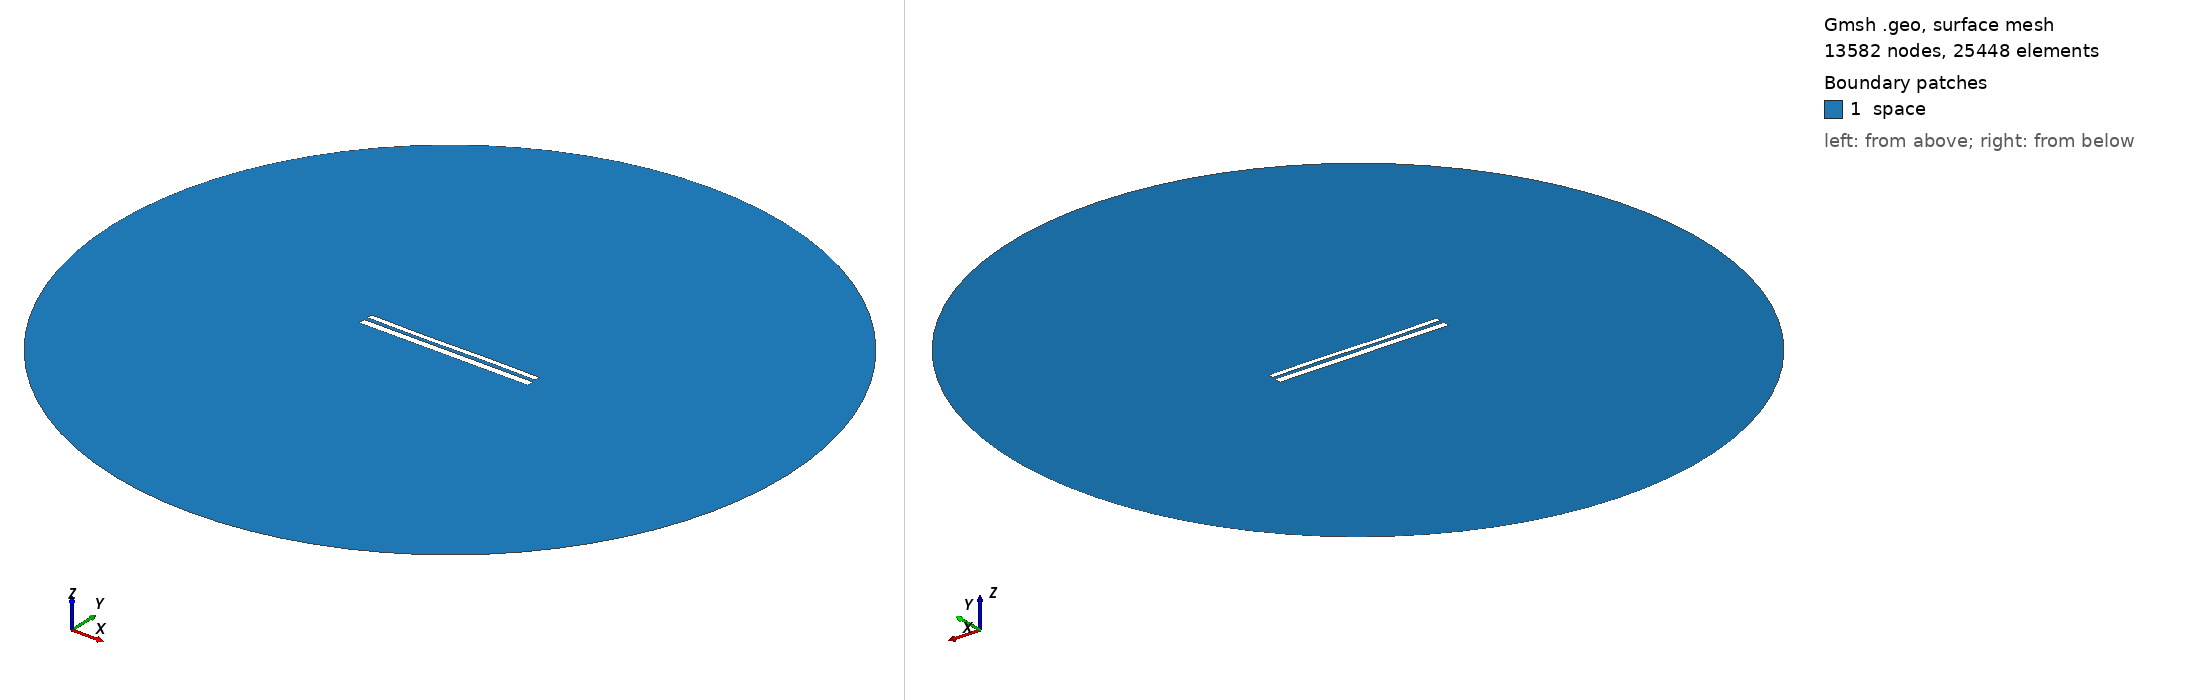

Gmsh geometry script, surface-meshed: 13582 nodes, 25448 surface elements. Boundary patches (legend numbers): 1 space. Left view from above one corner, right view from below the opposite corner. Legend entries are the model's physical surfaces. The drawing asked Gmsh for element sizes between 1% and 20% of the model's largest extent; the script's own settings can give other sizes.

=== 10778.geo (drawn) ===
//---------------------------------------
// Geometry kernel
//---------------------------------------

SetFactory("OpenCASCADE");



//---------------------------------------
// Parameters of the geometry
//---------------------------------------

// Overetch of the upper plate
overetch = 0.375;

// Distance between the plates
distance = 2.0;

// Discretization over the x axis (for the deformation)
nx = 50; 

// Length of the plate
L = 100 - overetch; 

// Number of modes
n = 4; 

// 1st mode coefficient
coeff(1) = -0.075;
beta(1) = 0.596864 * 3.1415926535 / L;

// 2nd mode coefficient
coeff(2) = -0.075;
beta(2) = 1.49418 * 3.1415926535 / L;

// 3rd mode coefficient
coeff(3) = -0.15;
beta(3) = 2.50025 * 3.1415926535 / L;

// 4th mode coefficient
coeff(4) = 0.0;
beta(4) = 3.49999 * 3.1415926535 / L;



//---------------------------------------
// Upper plate (deformed rectangle)
//---------------------------------------

// Coordiantes of the upper plate
xmin = -50;
xmax = 50 - overetch;

// Height of the upper plate
yheight = 4 - 2 * overetch;

// Indexes of the points
UpperID[] = {};
LowerID[] = {};
LeftID[] = {};
RightID[] = {};

// Point index
p = 1;

// Horizontal edges
For i In {1:nx}
    x = xmin + (i-1)*(xmax - xmin)/(nx-1);

    y_bottom = distance / 2 + overetch;
    For j In {1:n}
        C = (Cosh(beta(j)*L) + Cos(beta(j)*L)) / (Sinh(beta(j)*L) + Sin(beta(j)*L));
        y_bottom  = y_bottom + coeff(j) * (Cosh(beta(j)*(x+50)) - Cos(beta(j)*(x+50)) - C * (Sinh(beta(j)*(x+50)) - Sin(beta(j)*(x+50))));
    EndFor

    y_top = y_bottom + yheight;

    Point(p) = {x, y_top, 0, 1.0};
    UpperID[i] = p;
    p = p + 1;

    Point(p) = {x, y_bottom, 0, 1.0};
    LowerID[i] = p;
    p = p + 1;
EndFor

// Create point lists
UpperPts[] = {}; LowerPts[] = {};
For i In {1:nx}
  UpperPts[] += {UpperID[i]};
  LowerPts[] += {LowerID[i]};
EndFor

// Build splines
Spline(1) = {UpperPts[]};
Spline(2) = {LowerPts[]};
Line(3) = {LowerPts[nx-1], UpperPts[nx-1]};
Line(4) = {LowerPts[0], UpperPts[0]};

// Build the plane surface
Curve Loop(1) = {2, 3, -1, -4};
Plane Surface(1) = {1};



//---------------------------------------
// Lower plate (rectangle)
//---------------------------------------

// Vertices
Point(1001) = {-50, -1, 0, 1.0};
Point(1002) = { 50, -1, 0, 1.0};
Point(1003) = { 50,  -5, 0, 1.0};
Point(1004) = {-50,  -5, 0, 1.0};

// Edges
Line(5) = {1001, 1002};
Line(6) = {1002, 1003};
Line(7) = {1003, 1004};
Line(8) = {1004, 1001};

// Plane surface
Line Loop(2) = {5, 6, 7, 8};
Plane Surface(2) = {2}; 



//---------------------------------------
// Outer (fictious) boundary
//---------------------------------------

// Points
Point(1005) = {0, 0, 0};       // Center
Point(1006) = {200, 0, 0};     // Start point
Point(1007) = {0, 200, 0};     // 90 degrees
Point(1008) = {-200, 0, 0};    // 180 degrees
Point(1009) = {0, -200, 0};    // 270 degrees

// Circle arcs (each needs start, center, end)
Circle(9) = {1006, 1005, 1007};
Circle(10) = {1007, 1005, 1008};
Circle(11) = {1008, 1005, 1009};
Circle(12) = {1009, 1005, 1006};

// Plane surface for the entire domain
Curve Loop(3) = {9, 10, 11, 12};
Surface(3) = {3};

// Subtract the plates from the whole domain to obtain the actual domain where we want to solve the equations
BooleanDifference{ Surface{3}; Delete; }{ Surface{1}; Surface{2}; Delete; }




//---------------------------------------
// Transfinite Lines/Curves
//---------------------------------------

// Set the number of points on the boundaries
r = 7;

// Plates
Transfinite Curve {1, 2} = 50*r Using Progression 1;
Transfinite Curve {3, 4} = 2*r Using Progression 1;
Transfinite Line {5, 7} = 50*r Using Progression 1;
Transfinite Line {6, 8} = 2*r Using Progression 1;

// Outer boundary
Transfinite Line {9, 10, 11, 12} = 20 Using Progression 1;



//---------------------------------------
// Physical groups
//---------------------------------------                

// Physical curves (boundaries)
Physical Line("force_segment", 10) = {2};
Physical Line("upper_plate", 11) = {1, 3, 4};
Physical Line("lower_plate", 12) = {5, 6, 7, 8};
Physical Line("boundary", 20) = {9, 10, 11, 12};

// Physical Surfaces
Physical Surface("space", 30) = {3};



//---------------------------------------
// 6. Generate the Mesh
//---------------------------------------

// 2D mesh generation
Mesh 2;
